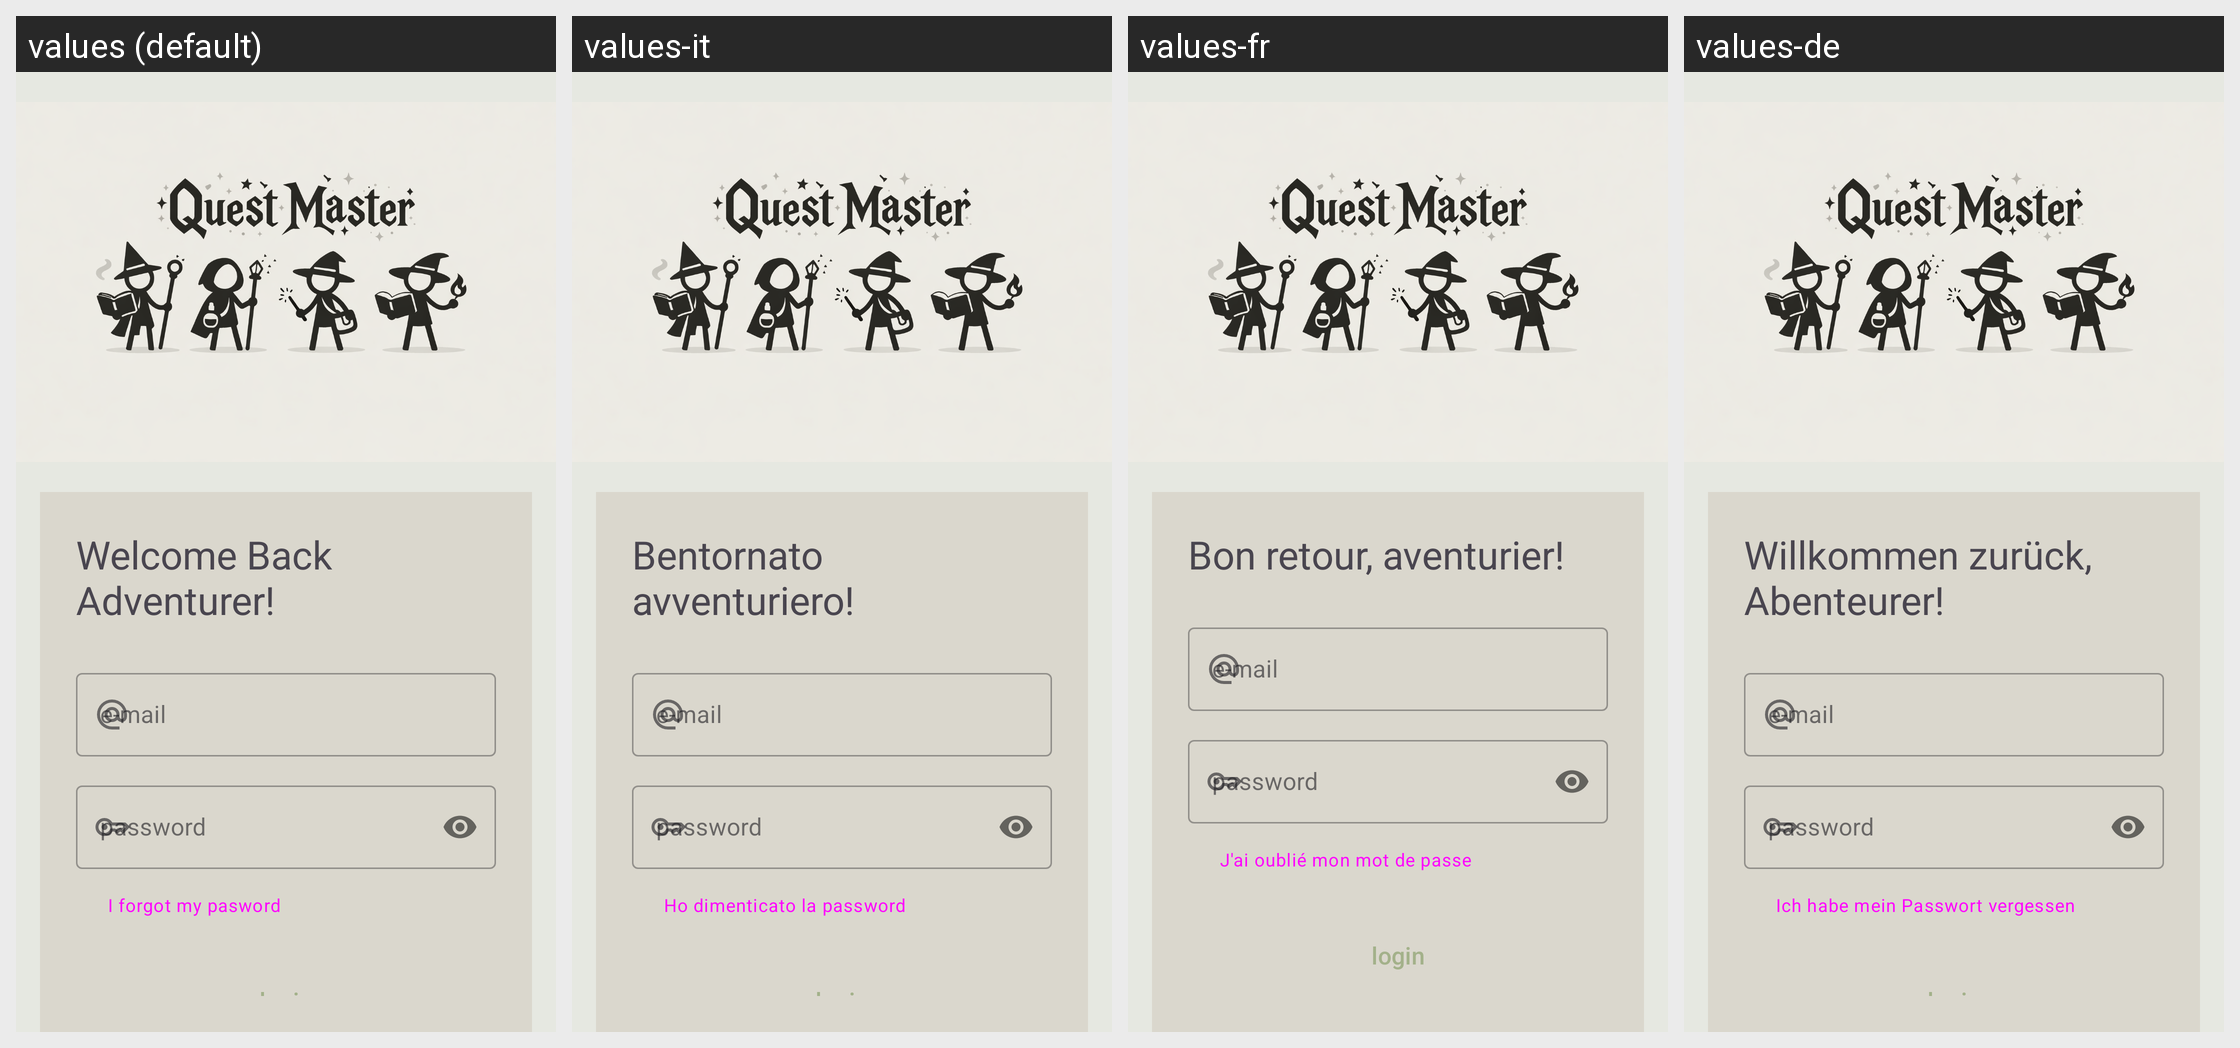

The Android screen above is rendered under several locales of the same app. Produce the string resources it draws, with the default and per-locale values.
Android screen res/layout/fragment_login.xml rendered under 4 locales, left to right: values (default), values-it, values-fr, values-de. Device: Nexus 5 (rendered at 1080×1920; each locale shown at half size, 540×960, under a caption strip naming it); theme Theme.QuestMaster.
Strings drawn on this screen, with the default value and each locale's value (text and hints the layout hard-codes, and strings that could not be matched under every locale, appear in the picture but are not listed):

welcome_back_adventurer
  values: Welcome Back Adventurer!
  values-it: Bentornato avventuriero!
  values-fr: Bon retour, aventurier!
  values-de: Willkommen zurück, Abenteurer!

email
  values: e-mail
  values-it: e-mail
  values-fr: e-mail  [not translated; the default value is used]
  values-de: e-mail  [not translated; the default value is used]

password
  values: password
  values-it: password
  values-fr: password  [not translated; the default value is used]
  values-de: password  [not translated; the default value is used]

i_forgot_my_password
  values: I forgot my pasword
  values-it: Ho dimenticato la password
  values-fr: J'ai oublié mon mot de passe
  values-de: Ich habe mein Passwort vergessen

login
  values: login
  values-it: login
  values-fr: login  [not translated; the default value is used]
  values-de: login  [not translated; the default value is used]
